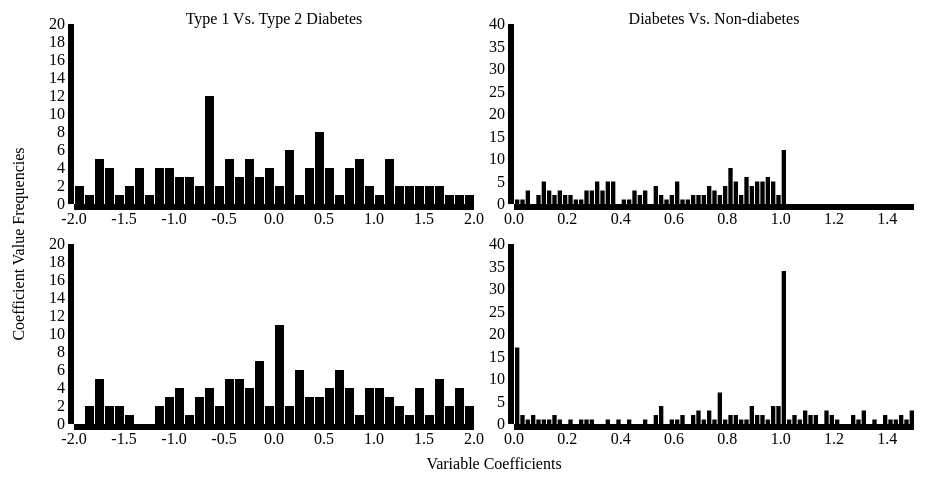
D3 v3 page, settled after 360 driven frames (6 s of simulated time); the page loaded 1 data file(s).


// ── CoefCompHisto.js
var figureWidth = 400;  // Height of the entire figure for an experiment's results including labels and title.
var figureHeight = 400;  // Width of the entire figure for an experiment's results including labels and title.
var figureMargin = {top: 20, right: 10, bottom: 20, left: 30};  // Margin around each individual figure.
var figureOffset = {top: 10, right: 10, bottom: 50, left: 60};  // The offset of the figures within the SVG element.
var svgWidth = (2 * (figureWidth + figureMargin.left + figureMargin.right)) + figureOffset.left + figureOffset.right;  // Width of the SVG element needed to hold both figures.
var svgHeight = figureHeight + figureMargin.top + figureMargin.bottom + figureOffset.top + figureOffset.bottom;  // Height of the SVG element needed to hold both figures.

// Create the SVG element.
var svg = d3.select("body")
    .append("svg")
        .attr("width", svgWidth)
        .attr("height", svgHeight);

// Add the axes labels.To rotate the label on the y axis we use a transformation. As this will alter the coordinate system being used
// to place the text, we perform the rotation around the point where the text is centered. This causes the text to rotate but not move.
var xAxisLabel = svg.append("text")
    .attr("class", "label")
    .attr("text-anchor", "middle")
    .attr("x", (svgWidth + figureOffset.left + figureOffset.right) / 2)
    .attr("y", svgHeight - (figureOffset.bottom / 2))
    .text("Variable Coefficients");
yAxisLabelLoc = { x : figureOffset.left * 2 / 3, y : svgHeight / 2 };
var yAxisLabel = svg.append("text")
    .attr("class", "label")
    .attr("text-anchor", "middle")
    .attr("x", yAxisLabelLoc.x)
    .attr("y", yAxisLabelLoc.y)
    .attr("transform", "rotate(-90, " + yAxisLabelLoc.x + ", " + yAxisLabelLoc.y + ")")
    .text("Coefficient Value Frequencies");

// Read the data in.
var dataAccessorFunction = function(d)
    {
        // If there is no entry on a line (because the variable was not used in the model), then return undefined so that it can be ignored later on.
        return {DisambiguationFirstModel : parseFloat(d.DisambiguationFirstModel), DisambiguationSecondModel : parseFloat(d.DisambiguationSecondModel),
                DiabetesFirstModel : parseFloat(d.DiabetesFirstModel), DiabetesSecondModel : parseFloat(d.DiabetesSecondModel)};
    }
d3.tsv("/Data/CoefComparisonResults.tsv", dataAccessorFunction, function(error, data)
    {
        // Create the figure the type 1 vs type 2 diabetes results.
        var data1v2 = data.filter(function(d)
            {
                // Only want rows where there is a coefficient value for the type 1 vs type 2 models. If there isn't a value for the first model,
                // then there won't be one for the second.
                return !isNaN(d.DisambiguationFirstModel);
            });
        data1v2 = data1v2.map(function(d, index) { return {First : d.DisambiguationFirstModel, Second : d.DisambiguationSecondModel}; })
        data1v2 = data1v2.filter(function(d) { return d.First !== 0 || d.Second !== 0; });
        var figure1v2 = svg.append("g")
            .attr("transform", "translate(" + (figureOffset.left + figureMargin.left) + ", " + (figureOffset.top + figureMargin.top) + ")");
        createFigure(figure1v2, data1v2, "Type 1 Vs. Type 2 Diabetes", 0.1);

        // Create the figure for the diabetes vs non-diabetes results.
        var dataDvND = data.filter(function(d)
            {
                // Only want rows where there is a coefficient value for the diabetes vs non-diabetes models. If there isn't a value for the first model,
                // then there won't be one for the second.
                return !isNaN(d.DiabetesFirstModel);
            });
        dataDvND = dataDvND.map(function(d, index) { return {First : d.DiabetesFirstModel, Second : d.DiabetesSecondModel}; })
        dataDvND = dataDvND.filter(function(d) { return d.First !== 0 || d.Second !== 0; });
        var figureDvND = svg.append("g")
            .attr("transform", "translate(" + (figureOffset.left + (2 * figureMargin.left) + figureWidth + figureMargin.right) + ", " + (figureOffset.top + figureMargin.top) + ")");
        createFigure(figureDvND, dataDvND, "Diabetes Vs. Non-diabetes", 0.02);
    }
);

function createFigure(figureContainer, dataArray, figureTitle, binWidth)
{
    // Define positioning variables.
    var spaceBetweenGraphs = 40;

    // Determine the maximum data value, and round it up to the nearest multiple of the bin width.
    var maxValue = d3.max(dataArray, function(d) { return Math.max(d.First, d.Second); });
    maxValue = Math.ceil(maxValue * (1 / binWidth)) / (1 / binWidth);

    // Determine he minimum data value, and round it down to the nearest multiple of the bin width.
    var minValue = d3.min(dataArray, function(d) { return Math.min(d.First, d.Second); });
    minValue = Math.floor(minValue * (1 / binWidth)) / (1 / binWidth);

    // Bin the data.
    var modelOneBinned = d3.layout.histogram()
        .value(function(d) { return d.First; })
        .bins((maxValue - minValue) / binWidth)
        .frequency(true)
        .range([minValue, maxValue])
        (dataArray);
    var maxCountFirstModel = d3.max(modelOneBinned, function(d) { return d.y; });
    var modelTwoBinned = d3.layout.histogram()
        .value(function(d) { return d.Second; })
        .bins((maxValue - minValue) / binWidth)
        .frequency(true)
        .range([minValue, maxValue])
        (dataArray);
    var maxCountSecondModel = d3.max(modelTwoBinned, function(d) { return d.y; });

    // Create the scales for the figures.
    var maxCount = Math.ceil(Math.max(maxCountFirstModel, maxCountSecondModel) * 0.1) / 0.1;  // Maximum count rounded up to nearest 10.
    var xScale = d3.scale.linear()
        .domain([minValue, maxValue])
        .range([0, figureWidth]);
    var yScaleTop = d3.scale.linear()
        .domain([0, maxCount])
        .range([(figureHeight - spaceBetweenGraphs) / 2, 0]);
    var yScaleBottom = d3.scale.linear()
        .domain([0, maxCount])
        .range([figureHeight, (figureHeight + spaceBetweenGraphs) / 2]);

    // Add the axes for the figure.
    var xAxisTop = d3.svg.axis()
        .scale(xScale)
        .orient("bottom");
    xAxisTop = figureContainer.append("g")
        .attr("class", "axis")
        .attr("transform", "translate(0, " + (figureHeight - spaceBetweenGraphs) / 2 + ")")
        .call(xAxisTop);
    var xAxisBottom = d3.svg.axis()
        .scale(xScale)
        .orient("bottom");
    xAxisBottom = figureContainer.append("g")
        .attr("class", "axis")
        .attr("transform", "translate(0, " + figureHeight + ")")
        .call(xAxisBottom);
    var yAxisTop = d3.svg.axis()
        .scale(yScaleTop)
        .orient("left");
    yAxisTop = figureContainer.append("g")
        .attr("class", "axis")
        .attr("transform", "translate(0, 0)")
        .call(yAxisTop);
    var yAxisBottom = d3.svg.axis()
        .scale(yScaleTop)
        .orient("left");
    yAxisBottom = figureContainer.append("g")
        .attr("class", "axis")
        .attr("transform", "translate(0, " + (figureHeight + spaceBetweenGraphs) / 2 + ")")
        .call(yAxisBottom);

    // Add the title to the figure.
    var title = figureContainer.append("text")
        .attr("class", "title")
        .attr("text-anchor", "middle")
        .attr("x", xScale(maxValue - ((maxValue - minValue) / 2)))
        .attr("y", 0)
        .text(figureTitle);

    // Add the histogram for the first model.
    var modelOneBars = figureContainer.selectAll(".modelOneBar")
        .data(modelOneBinned)
        .enter()
            .append("g")
                .attr("class", "bar")
                .attr("transform", function(d) { return "translate(" + xScale(d.x) + ", " + yScaleTop(d.y) + ")"; });
    modelOneBars.append("rect")
        .attr("x", 1)
        .attr("y", 0)
        .attr("width", function(d) { return xScale(maxValue) - xScale(maxValue - d.dx) - 1; })
        .attr("height", function(d) { return yScaleTop(0) - yScaleTop(d.y); });

    // Add the histogram for the second model.
    var modelTwoBars = figureContainer.selectAll(".modelTwoBar")
        .data(modelTwoBinned)
        .enter()
            .append("g")
                .attr("class", "bar")
                .attr("transform", function(d) { return "translate(" + xScale(d.x) + ", " + yScaleBottom(d.y) + ")"; });
    modelTwoBars.append("rect")
        .attr("x", 1)
        .attr("y", 0)
        .attr("width", function(d) { return xScale(maxValue) - xScale(maxValue - d.dx) - 1; })
        .attr("height", function(d) { return yScaleBottom(0) - yScaleBottom(d.y); });
}

### data: Data/CoefComparisonResults.tsv
DiabetesFirstModel	DiabetesSecondModel	DisambiguationFirstModel	DisambiguationSecondModel
0	0	0	0
0	0	0	0
0	0	0	0
0	0	0	0
0	0	0	0
0	0	0	0
0	0	0	0
0	0	0	0
0.6	0.39	-0.6	-0.39
0.61	0.43	0.61	-0.43
0.63	0.49	-0.63	-0.49
0.36	0.085	0.36	-0.085
0.37	0.1	0.37	0.1
0.19	0	0.19	0
0.2	0	0.2	0
0	0	0	0
0	0	0	0
0	0	0	0
0	0	0	0
0	0	0	0
0.01	0	-0.01	0
0.03	0	-0.03	0
0.21	0	-0.21	0
0.49	0.2	-0.49	0.2
0.52	0.24	0.52	-0.24
0.53	0.27	0.53	0.27
0	0	0	0
0	0	0	0
0	0	0	0
0	0	0	0
0	0	0	0
0	0	0	0
0	0	0	0
0.11	0	0.11	0
0.12	0	0.12	0
0.65	0.58	-0.65	-0.58
0.66	0.63	-0.66	0.63
0.7	0.7	-0.7	0.7
0.71	0.72	0.71	-0.72
0.72	0.73	-0.72	0.73
0.4	0.13	0.4	-0.13
0	0	0	0
0	0	0	0
0	0	0	0
0.9575	1	-1.052	-1.615
0.9625	1	-1.929	-1.715
0.97	1	1.11	-1.543
0.99	1	1.201	-1.065
1	1	1.446	1.643
1	1	-1.762	-1.734
1	1	1.518	-1.768
0.8775	1	1.343	1.035
0.88	1	-1.166	1.503
0.89	1	-1.878	1.619
0.9	1	-1.346	-1.87
0.905	1	-1.661	1.115
0.9075	1	-1.072	1.802
0.91	1	-1.32	1.98
0.9225	1	-1.676	1.992
0.925	1	1.196	-1.564
... 154 more rows